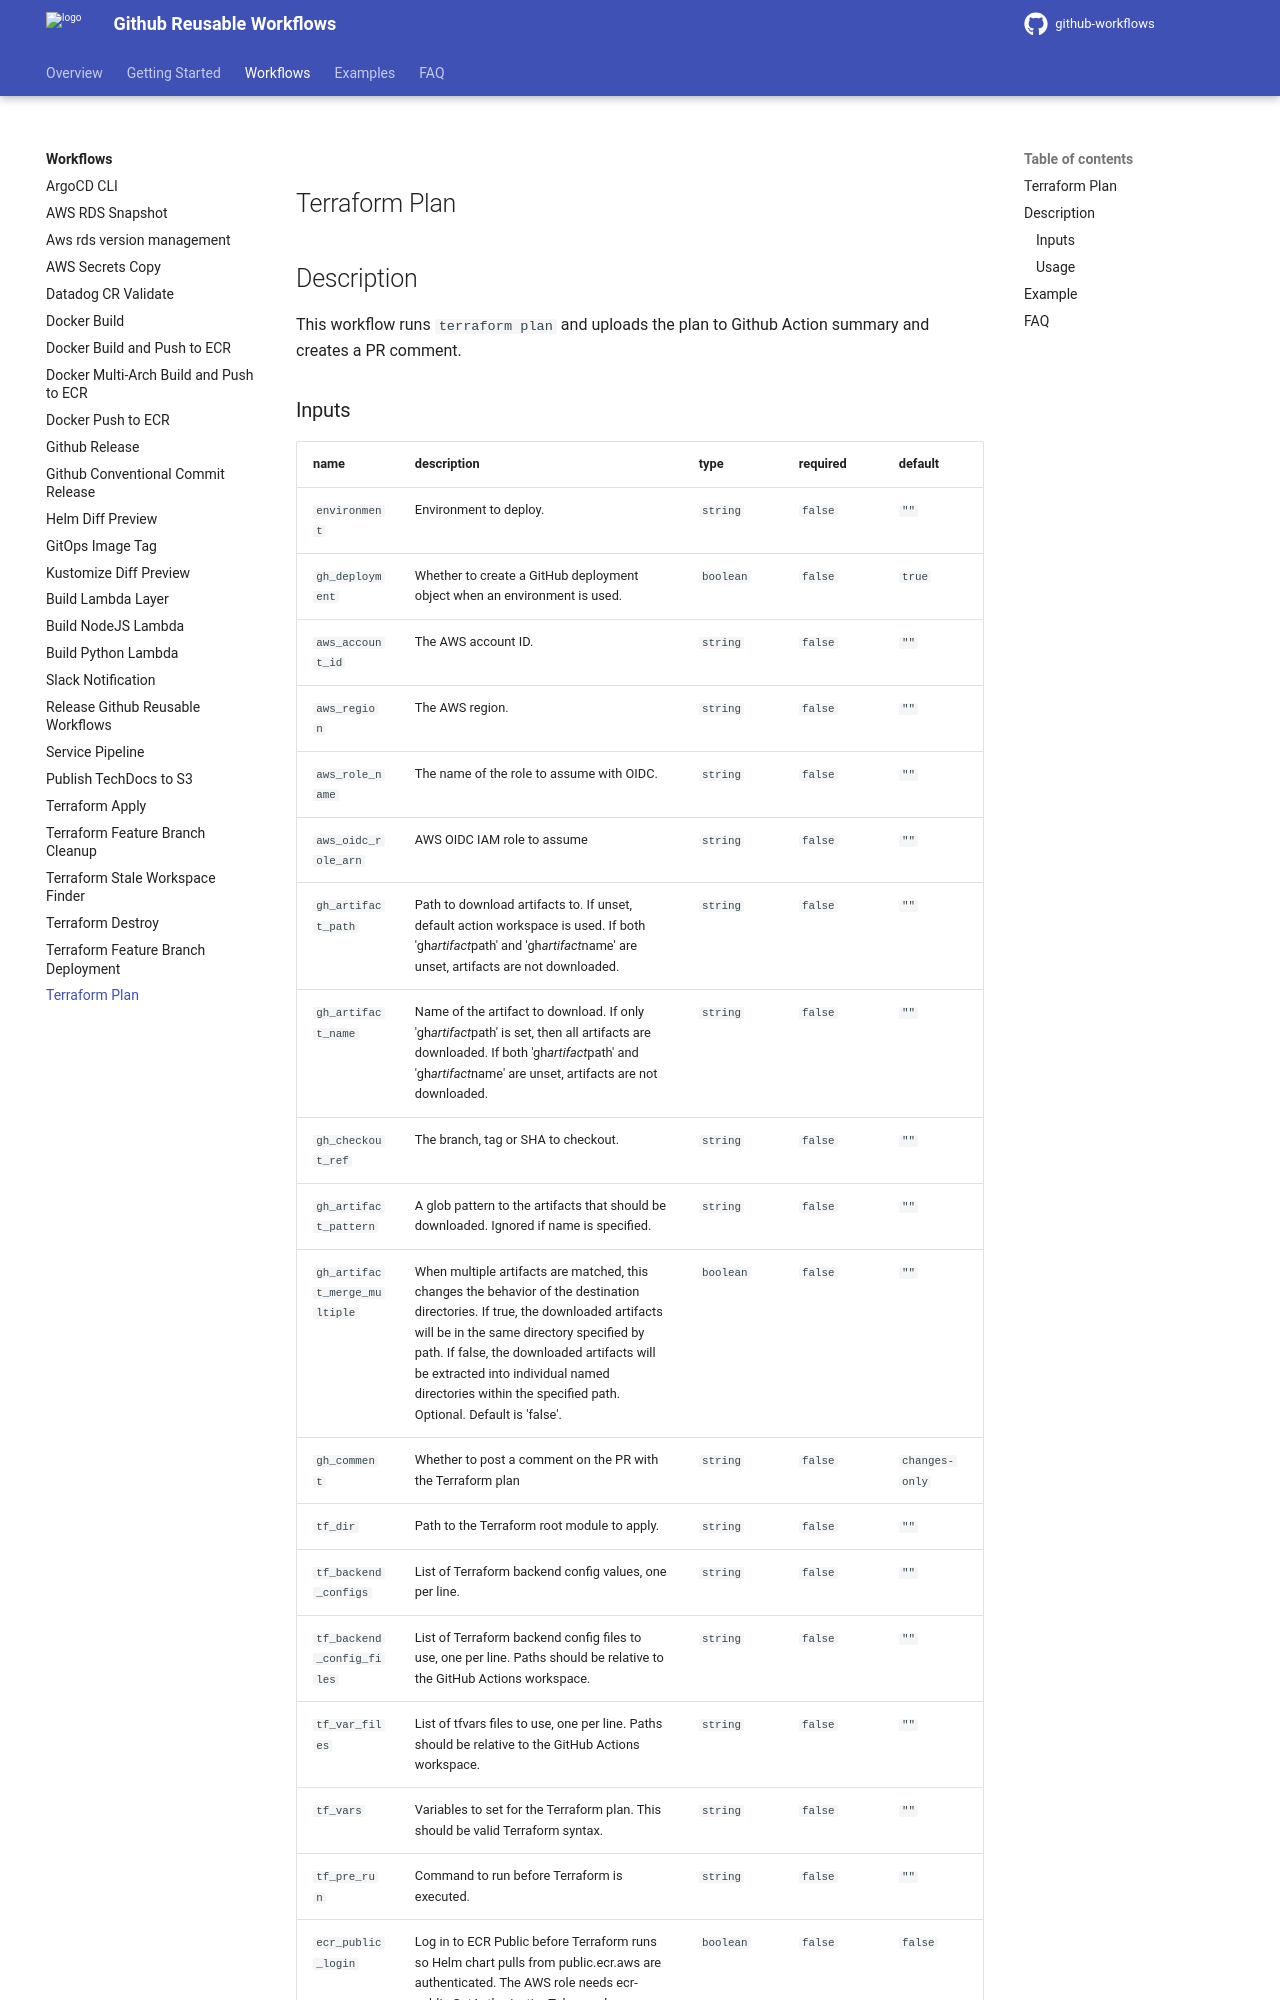

repository: DND-IT/github-workflows · page: workflows/tf-plan/index.html · generator: mkdocs

---
title: Terraform Plan
---

<!-- action-docs-header source=".github/workflows/tf-plan.yaml" -->
## Terraform Plan
<!-- action-docs-header source=".github/workflows/tf-plan.yaml" -->

## Description

This workflow runs `terraform plan` and uploads the plan to Github Action summary and creates a PR comment.

<!-- action-docs-inputs source=".github/workflows/tf-plan.yaml" -->
